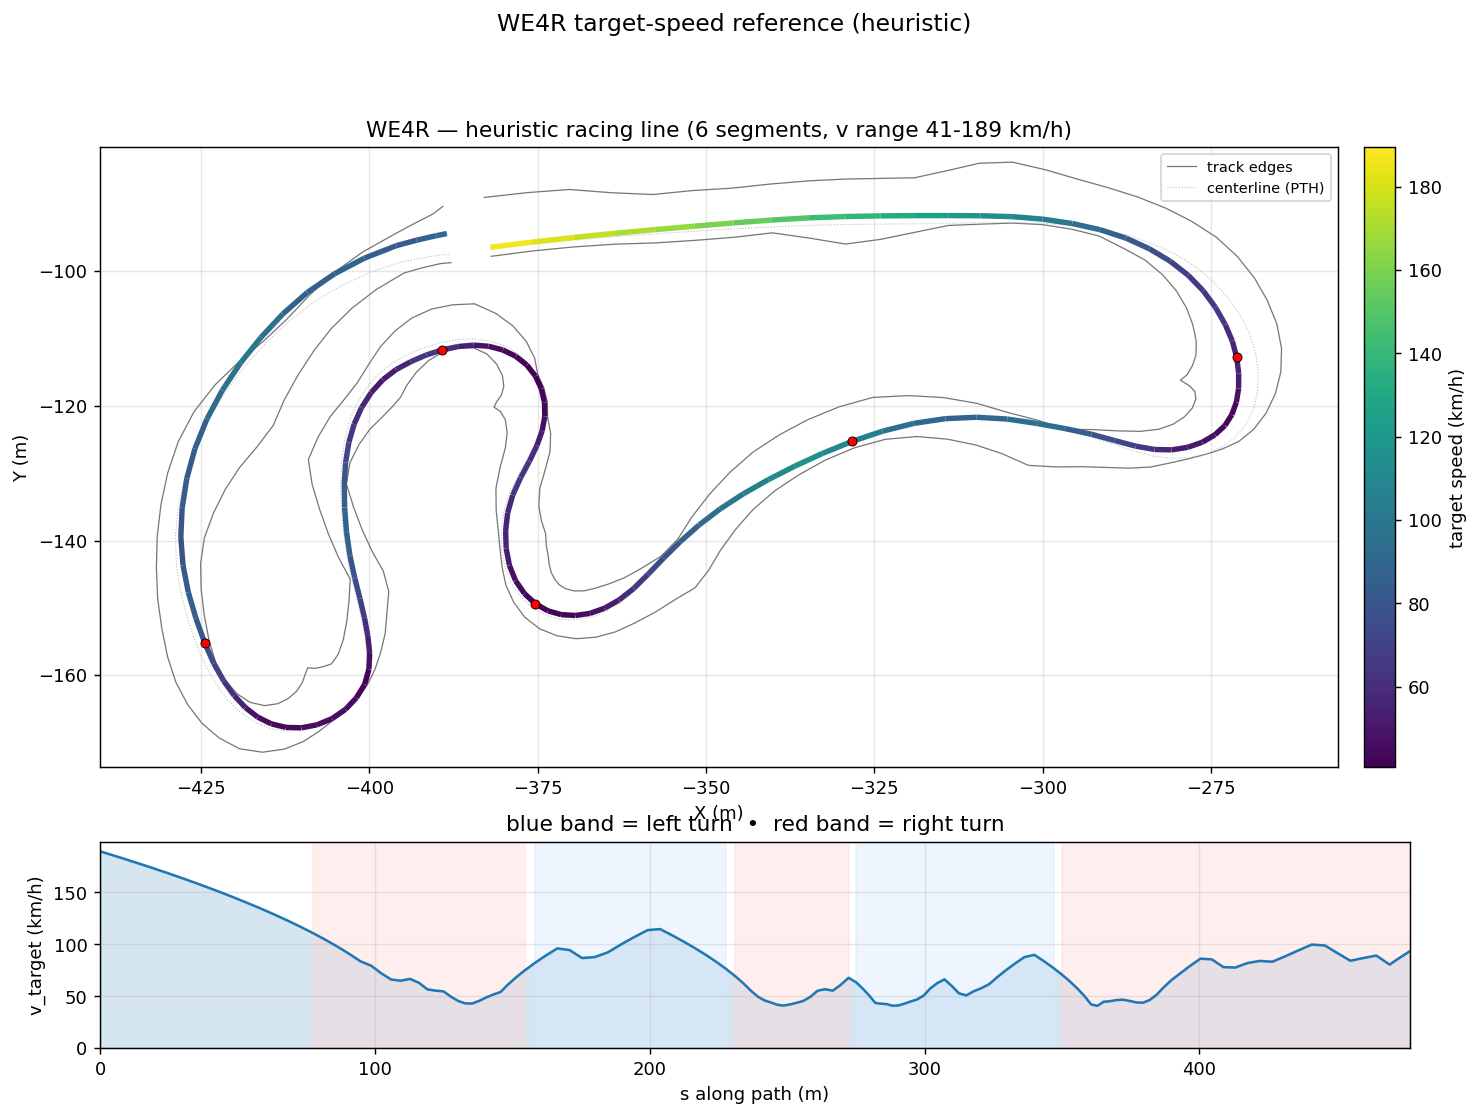

The file beside this chart, header and first rows:
s_m, x_center_m, y_center_m, z_center_m, x_line_m, y_line_m, offset_m, heading_rad, curvature_1_per_m, radius_m, slope_pct, width_m, drive_left_m, drive_right_m, limit_left_m, limit_right_m, segment_id, segment_kind, v_target_ms, v_target_kmh
0.0, -382, -96.7, 15.5, -382, -96.46, 0.2367, 0.1194, -0.002455, 407.4, -0.001222, 8.8, -1.1, 7.7, -22.56, 9.707, 0, straight, 52.63, 189.5
6.242, -375.8, -96, 15.5, -375.8, -95.69, 0.3136, 0.1041, -0.002446, 408.9, -0.0008557, 8.7, -1, 7.7, -22.45, 10.25, 0, straight, 51.21, 184.4
12.48, -369.6, -95.4, 15.5, -369.6, -94.99, 0.4054, 0.08888, -0.002301, 434.7, -0.0002427, 8.549, -1, 7.549, -22.4, 14.65, 0, straight, 49.76, 179.1
18.6, -363.5, -94.89, 15.5, -363.5, -94.38, 0.5115, 0.0756, -0.001726, 579.3, -2.220446049250313e-14, 7.65, -1.1, 6.55, -20.3, 20.77, 0, straight, 48.29, 173.8
24.62, -357.5, -94.46, 15.5, -357.5, -93.83, 0.6294, 0.06782, -0.0009888, 1011, -0.0002612, 7.2, -1.35, 5.85, -15, 26.79, 0, straight, 46.8, 168.5
30.52, -351.6, -94.07, 15.5, -351.6, -93.32, 0.7551, 0.06375, -0.0008438, 1185, -0.0005228, 7.4, -1.35, 6.05, -9.101, 30.83, 0, straight, 45.29, 163
36.3, -345.8, -93.72, 15.5, -345.9, -92.83, 0.8824, 0.058, -0.001452, 688.7, 1.2160757267842826e-05, 7.3, -1.25, 6.05, -10.59, 31.31, 0, straight, 43.76, 157.5
41.94, -340.2, -93.42, 15.5, -340.2, -92.41, 1.004, 0.04728, -0.002575, 388.3, -0.3652, 7.25, -0.9, 6.35, -16.23, 29.47, 0, straight, 42.22, 152
47.46, -334.7, -93.19, 15.46, -334.7, -92.09, 1.109, 0.02944, -0.003154, 317.1, -0.9545, 8.5, -1.9, 6.6, -21.74, 28.52, 0, straight, 40.65, 146.3
52.84, -329.3, -93.08, 15.4, -329.3, -91.89, 1.188, 0.01289, -0.002032, 492.2, -1.225, 9.649, -2.899, 6.75, -27.12, 26.24, 0, straight, 39.06, 140.6
58.08, -324.1, -93.02, 15.33, -324.1, -91.79, 1.231, 0.007571, -0.0002084, 4798, -1.707, 9.049, -2.249, 6.8, -27.12, 23.53, 0, straight, 37.45, 134.8
63.18, -319, -92.98, 15.22, -319, -91.76, 1.226, 0.01052, 0.0007216, 1386, -2.097, 8.1, -1.25, 6.85, -22.03, 21.25, 0, straight, 35.81, 128.9
68.13, -314, -92.91, 15.12, -314, -91.75, 1.166, 0.01478, 0.001381, 724.2, -1.774, 8.149, -0.3, 7.849, -17.08, 20.3, 0, straight, 34.15, 122.9
72.93, -309.2, -92.82, 15.05, -309.2, -91.78, 1.044, 0.02384, -0.002528, 395.6, -1.755, 9.048, -0.2, 8.848, -12.28, 18.45, 0, straight, 32.45, 116.8
77.6, -304.5, -92.76, 14.95, -304.5, -91.9, 0.8578, -0.007951, -0.008644, 115.7, -2.008, 9.048, -0.1, 8.948, -7.613, 17.3, 1, right, 30.71, 110.6
82.12, -300, -92.89, 14.86, -300, -92.28, 0.6082, -0.05513, -0.01092, 91.57, -2.415, 8.149, -0.2, 7.949, -4.15, 16.75, 1, right, 28.92, 104.1
86.51, -295.6, -93.22, 14.74, -295.6, -92.92, 0.3006, -0.1051, -0.01437, 69.58, -2.592, 7.5, -0.55, 6.95, -4.6, 16.65, 1, right, 27.08, 97.49
90.73, -291.5, -93.79, 14.64, -291.5, -93.84, -0.05583, -0.1779, -0.02095, 47.73, -2.311, 7.3, -1, 6.3, -5.35, 16.9, 1, right, 25.18, 90.65
94.78, -287.5, -94.66, 14.55, -287.6, -95.09, -0.4481, -0.2772, -0.02549, 39.24, -2.167, 7.899, -1.999, 5.9, -6.5, 17.2, 1, right, 23.21, 83.55
98.66, -283.8, -95.88, 14.47, -284.2, -96.68, -0.8604, -0.3797, -0.0282, 35.46, -2.09, 8.3, -2.65, 5.65, -8.15, 17.35, 1, right, 22.04, 79.36
102.4, -280.5, -97.4, 14.39, -281.1, -98.53, -1.275, -0.4905, -0.03443, 29.04, -2.121, 9.05, -3.6, 5.45, -10.45, 17.33, 1, right, 19.97, 71.89
105.9, -277.4, -99.26, 14.31, -278.4, -100.6, -1.674, -0.6294, -0.0408, 24.51, -2.111, 9.949, -4.599, 5.35, -13.7, 17.09, 1, right, 18.34, 66.04
109.4, -274.7, -101.5, 14.24, -276.1, -102.9, -2.039, -0.778, -0.0422, 23.7, -2.13, 10.75, -5.598, 5.15, -13.95, 16.47, 1, right, 18.04, 64.93
112.8, -272.5, -104, 14.17, -274.3, -105.4, -2.354, -0.9181, -0.04003, 24.98, -2.218, 11.5, -6.597, 4.9, -13.95, 15.6, 1, right, 18.52, 66.67
116, -270.6, -106.6, 14.09, -272.9, -107.9, -2.606, -1.043, -0.04496, 22.24, -2.006, 12.2, -7.596, 4.6, -13.1, 14.59, 1, right, 17.47, 62.91
119.1, -269.2, -109.4, 14.04, -271.8, -110.4, -2.785, -1.201, -0.05565, 17.97, -1.36, 12.89, -8.595, 4.3, -13.68, 13.59, 1, right, 15.71, 56.55
122.1, -268.4, -112.2, 14.01, -271.2, -112.8, -2.886, -1.38, -0.05804, 17.23, -1.248, 13.49, -9.594, 3.9, -16.65, 12.71, 1, right, 15.38, 55.37
125, -268, -115.1, 13.97, -270.9, -115.2, -2.909, -1.541, -0.05958, 16.79, -2.118, 13.94, -10.59, 3.35, -16.65, 12.09, 1, right, 15.18, 54.65
127.7, -268.1, -117.8, 13.89, -270.9, -117.4, -2.856, -1.714, -0.07281, 13.73, -2.568, 14.24, -11.59, 2.65, -14.8, 11.86, 1, right, 13.73, 49.43
130.4, -268.7, -120.4, 13.83, -271.2, -119.5, -2.736, -1.934, -0.08669, 11.54, -1.844, 13, -11.05, 1.95, -13.8, 10.42, 1, right, 12.58, 45.3
133, -269.8, -122.7, 13.8, -271.9, -121.3, -2.559, -2.166, -0.09587, 10.43, -0.4106, 11.44, -10.09, 1.35, -13.55, 8.56, 1, right, 11.97, 43.08
135.4, -271.4, -124.7, 13.81, -272.9, -122.9, -2.338, -2.418, -0.09623, 10.39, 1.216, 9.891, -9.091, 0.8, -14.05, 6.697, 1, right, 11.94, 43
138, -273.4, -126.1, 13.86, -274.4, -124.3, -2.086, -2.647, -0.08588, 11.64, 2.861, 8.392, -8.092, 0.3, -15.35, 5.263, 1, right, 12.64, 45.52
140.5, -275.8, -127.1, 13.95, -276.3, -125.4, -1.816, -2.851, -0.07466, 13.39, 4.147, 7.143, -7.093, 0.05, -15.6, 4.69, 1, right, 13.56, 48.82
143.1, -278.3, -127.7, 14.07, -278.4, -126.2, -1.542, -3.03, -0.0668, 14.97, 4.471, 6.244, -6.094, 0.15, -15.6, 4.958, 1, right, 14.34, 51.61
145.7, -280.9, -127.8, 14.18, -280.8, -126.5, -1.273, 3.082, -0.0608, 16.45, 3.611, 5.745, -5.095, 0.65, -14.8, 5.675, 1, right, 15.03, 54.1
148.4, -283.6, -127.5, 14.26, -283.4, -126.5, -1.017, 2.928, -0.04625, 21.62, 2.308, 5.746, -4.096, 1.65, -14.9, 6.714, 1, right, 17.01, 61.25
151.3, -286.4, -126.7, 14.31, -286.2, -126, -0.7801, 2.828, -0.02135, 46.84, 1.664, 5.746, -3.097, 2.649, -15.55, 7.946, 1, right, 18.91, 68.09
154.5, -289.4, -125.7, 14.36, -289.2, -125.2, -0.5643, 2.806, 0.002533, 394.7, 1.909, 5.746, -2.098, 3.648, -16.3, 9.242, 1, right, 20.81, 74.91
158.1, -292.8, -124.6, 14.44, -292.7, -124.2, -0.3714, 2.852, 0.01319, 75.83, 2.965, 5.746, -1.099, 4.647, -16.9, 10.47, 2, left, 22.74, 81.87
162.1, -296.7, -123.6, 14.59, -296.6, -123.4, -0.2016, 2.906, 0.01081, 92.47, 4.533, 5.746, -0.1, 5.646, -17.35, 11.51, 2, left, 24.71, 88.97
166.4, -300.9, -122.7, 14.82, -300.8, -122.6, -0.05478, 2.94, 0.01215, 82.32, 4.583, 6.846, -0.55, 6.296, -17.7, 12.23, 2, left, 26.68, 96.03
170.8, -305.2, -121.9, 14.99, -305.3, -122, 0.06918, 3.013, 0.01993, 50.19, 3.17, 6.197, -0.9, 5.297, -17.8, 12.5, 2, left, 26.23, 94.43
175.4, -309.8, -121.5, 15.11, -309.8, -121.7, 0.1701, 3.121, 0.02366, 42.27, 2.439, 6.197, -1.899, 4.298, -17.8, 11.35, 2, left, 24.09, 86.72
180.1, -314.5, -121.7, 15.22, -314.4, -121.9, 0.2476, -3.051, 0.02313, 43.24, 2.184, 6.197, -2.898, 3.299, -17.45, 10.38, 2, left, 24.37, 87.72
184.8, -319.2, -122.3, 15.31, -319.1, -122.6, 0.3012, -2.945, 0.02088, 47.89, 1.886, 6.197, -3.897, 2.3, -16.7, 9.063, 2, left, 25.64, 92.31
189.6, -323.8, -123.4, 15.4, -323.8, -123.8, 0.3305, -2.852, 0.01726, 57.94, 1.482, 6.496, -4.896, 1.6, -15.5, 7.627, 2, left, 27.77, 99.96
194.5, -328.4, -125, 15.46, -328.3, -125.3, 0.3362, -2.778, 0.01347, 74.21, 0.971, 6.5, -5.15, 1.35, -13.7, 6.308, 2, left, 29.75, 107.1
199.2, -332.8, -126.8, 15.49, -332.7, -127.1, 0.3195, -2.722, 0.01086, 92.06, 0.4505, 6.55, -5.15, 1.4, -11.5, 5.344, 2, left, 31.56, 113.6
203.8, -336.9, -128.7, 15.5, -336.8, -129, 0.2826, -2.677, 0.01004, 99.65, 0.1135, 6.6, -4.9, 1.7, -10.8, 6.656, 2, left, 31.84, 114.6
208.2, -340.8, -130.8, 15.5, -340.7, -131, 0.2287, -2.632, 0.01165, 85.87, 0.008074, 6.6, -4.45, 2.15, -11.7, 11.06, 2, left, 30.17, 108.6
212.5, -344.5, -132.9, 15.5, -344.5, -133.1, 0.1612, -2.576, 0.01552, 64.44, 0.0001283, 6.497, -3.597, 2.9, -12.4, 15.36, 2, left, 28.44, 102.4
216.6, -348, -135.3, 15.5, -347.9, -135.3, 0.08393, -2.502, 0.01917, 52.18, -0.0007398, 6.497, -2.598, 3.899, -12.8, 18.98, 2, left, 26.68, 96.05
220.5, -351, -137.7, 15.5, -351, -137.7, 4.12988725649599e-05, -2.422, 0.01907, 52.44, 0.0002302, 6.497, -1.599, 4.898, -12.9, 16.38, 2, left, 24.88, 89.58
224.3, -353.8, -140.3, 15.5, -353.8, -140.2, -0.0877, -2.355, 0.01459, 68.52, 0.0006194, 6.497, -0.6, 5.897, -12.9, 15.26, 2, left, 23.05, 82.97
227.8, -356.2, -142.8, 15.5, -356.4, -142.7, -0.1772, -2.315, 0.007345, 136.1, 0.0002094, 6.899, -0.65, 6.249, -12.65, 14.58, 2, left, 21.18, 76.23
231.1, -358.4, -145.2, 15.5, -358.6, -145, -0.2667, -2.304, -0.01352, 73.96, -0.000522, 6.85, -1.6, 5.25, -11.7, 13.69, 3, right, 19.26, 69.35
234.1, -360.5, -147.4, 15.5, -360.8, -147.2, -0.3549, -2.392, -0.041, 24.39, 8.670067859206654e-05, 6.9, -2.5, 4.4, -9.9, 13.03, 3, right, 17.31, 62.32
236.9, -362.7, -149.2, 15.5, -362.9, -148.8, -0.4399, -2.537, -0.05871, 17.03, -9.76350359671585e-05, 7, -3.3, 3.7, -8.55, 12.13, 3, right, 15.29, 55.05
239.5, -364.9, -150.5, 15.5, -365.1, -150.1, -0.5199, -2.704, -0.07304, 13.69, -0.0005737, 7.15, -3.8, 3.35, -7.95, 11.15, 3, right, 13.71, 49.36
... 79 more rows
